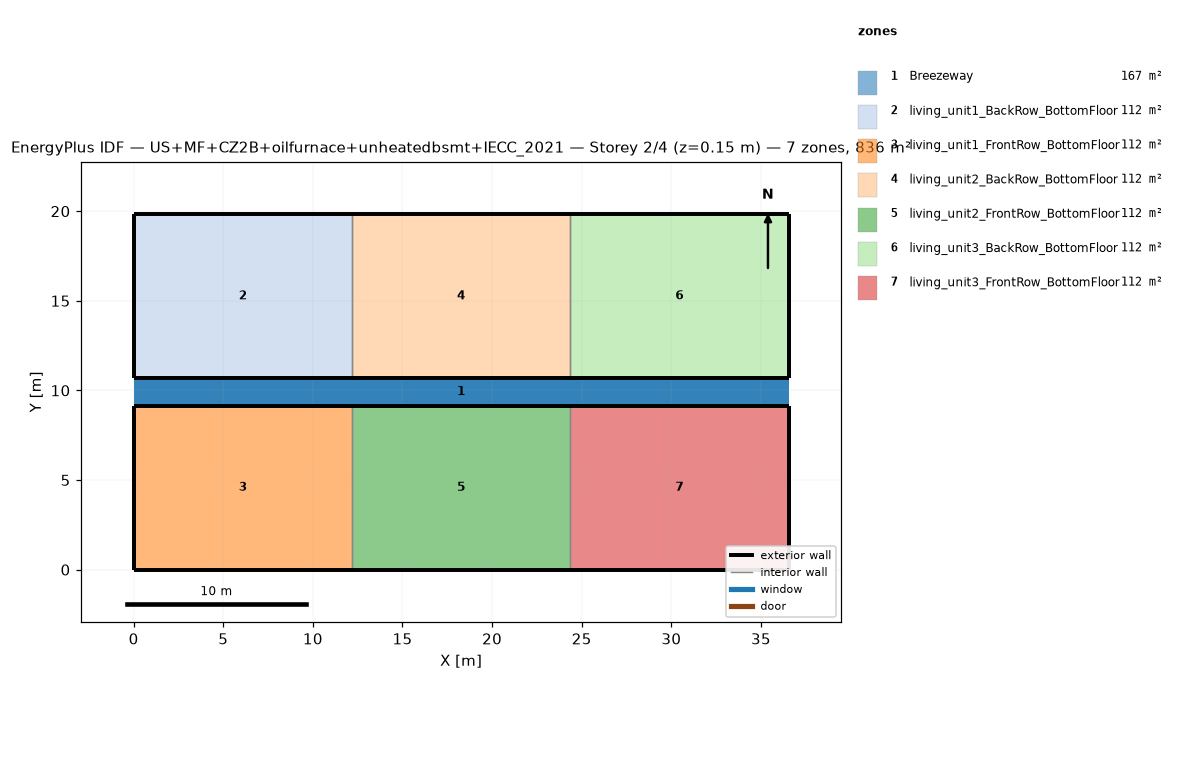
=== STOREY PLAN SPEC (per zone: floor XY polygon, exterior-wall plan segments, windows/doors) ===
zone 1: Breezeway  (167.0 m²)
  floor: (36.54, 9.16) (0.00, 9.16) (0.00, 10.68) (36.54, 10.68)
  floor: (36.54, 9.16) (0.00, 9.16) (0.00, 10.68) (36.54, 10.68)
  floor: (36.54, 9.16) (0.00, 9.16) (0.00, 10.68) (36.54, 10.68)
zone 2: living_unit1_BackRow_BottomFloor  (111.5 m²)
  floor: (12.18, 10.68) (0.00, 10.68) (0.00, 19.84) (12.18, 19.84)
  exterior wall: (0.00, 10.68) – (12.18, 10.68)  [12.2 m]
  exterior wall: (12.18, 19.84) – (0.00, 19.84)  [12.2 m]
  exterior wall: (0.00, 19.84) – (0.00, 10.68)  [9.2 m]
  interior walls: 1
zone 3: living_unit1_FrontRow_BottomFloor  (111.5 m²)
  floor: (12.18, 0.00) (0.00, 0.00) (0.00, 9.16) (12.18, 9.16)
  exterior wall: (0.00, 0.00) – (12.18, 0.00)  [12.2 m]
  exterior wall: (12.18, 9.16) – (0.00, 9.16)  [12.2 m]
  exterior wall: (0.00, 9.16) – (0.00, 0.00)  [9.2 m]
  interior walls: 1
zone 4: living_unit2_BackRow_BottomFloor  (111.5 m²)
  floor: (24.36, 10.68) (12.18, 10.68) (12.18, 19.84) (24.36, 19.84)
  exterior wall: (12.18, 10.68) – (24.36, 10.68)  [12.2 m]
  exterior wall: (24.36, 19.84) – (12.18, 19.84)  [12.2 m]
  interior walls: 2
zone 5: living_unit2_FrontRow_BottomFloor  (111.5 m²)
  floor: (24.36, 0.00) (12.18, 0.00) (12.18, 9.16) (24.36, 9.16)
  exterior wall: (12.18, 0.00) – (24.36, 0.00)  [12.2 m]
  exterior wall: (24.36, 9.16) – (12.18, 9.16)  [12.2 m]
  interior walls: 2
zone 6: living_unit3_BackRow_BottomFloor  (111.5 m²)
  floor: (36.54, 10.68) (24.36, 10.68) (24.36, 19.84) (36.54, 19.84)
  exterior wall: (24.36, 10.68) – (36.54, 10.68)  [12.2 m]
  exterior wall: (36.54, 10.68) – (36.54, 19.84)  [9.2 m]
  exterior wall: (36.54, 19.84) – (24.36, 19.84)  [12.2 m]
  interior walls: 1
zone 7: living_unit3_FrontRow_BottomFloor  (111.5 m²)
  floor: (36.54, 0.00) (24.36, 0.00) (24.36, 9.16) (36.54, 9.16)
  exterior wall: (24.36, 0.00) – (36.54, 0.00)  [12.2 m]
  exterior wall: (36.54, 0.00) – (36.54, 9.16)  [9.2 m]
  exterior wall: (36.54, 9.16) – (24.36, 9.16)  [12.2 m]
  interior walls: 1

=== DERIVED (storey summary) ===
Building: US+MF+CZ2B+oilfurnace+unheatedbsmt+IECC_2021
Storey: 2 of 4  (floor level z = 0.15 m)
Storey gross floor area: 836.2 m²
Zones on this storey: 7
  - Breezeway: floor 167.0 m²
  - living_unit1_BackRow_BottomFloor: floor 111.5 m²; exterior wall 33.5 m (86.9 m²); WWR 0.0%
  - living_unit1_FrontRow_BottomFloor: floor 111.5 m²; exterior wall 33.5 m (86.9 m²); WWR 0.0%
  - living_unit2_BackRow_BottomFloor: floor 111.5 m²; exterior wall 24.4 m (63.1 m²); WWR 0.0%
  - living_unit2_FrontRow_BottomFloor: floor 111.5 m²; exterior wall 24.4 m (63.1 m²); WWR 0.0%
  - living_unit3_BackRow_BottomFloor: floor 111.5 m²; exterior wall 33.5 m (86.9 m²); WWR 0.0%
  - living_unit3_FrontRow_BottomFloor: floor 111.5 m²; exterior wall 33.5 m (86.9 m²); WWR 0.0%
Zone adjacency (shared interzone walls):
  - living_unit1_BackRow_BottomFloor ↔ living_unit2_BackRow_BottomFloor
  - living_unit1_FrontRow_BottomFloor ↔ living_unit2_FrontRow_BottomFloor
  - living_unit2_BackRow_BottomFloor ↔ living_unit3_BackRow_BottomFloor
  - living_unit2_FrontRow_BottomFloor ↔ living_unit3_FrontRow_BottomFloor